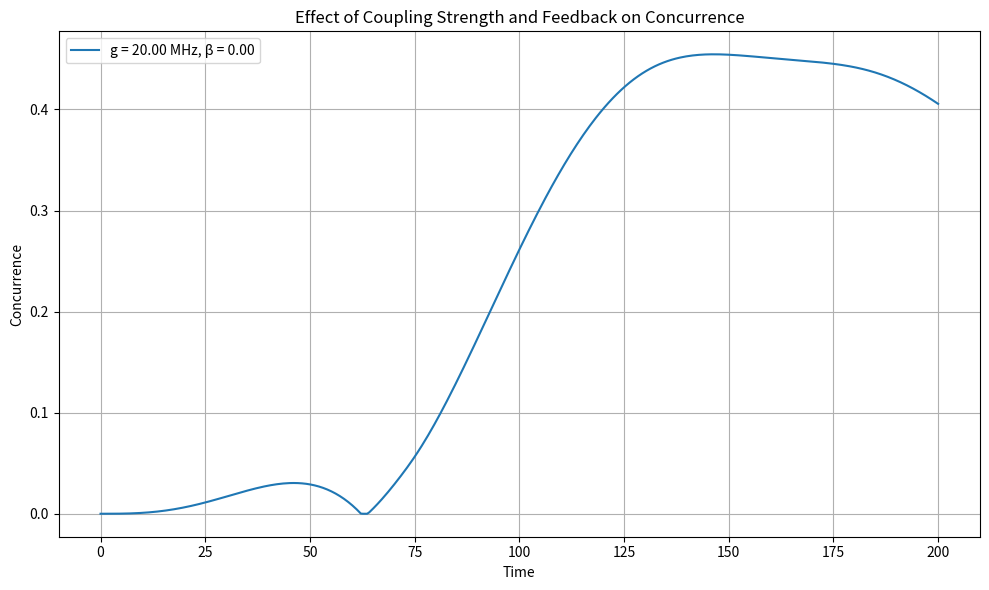
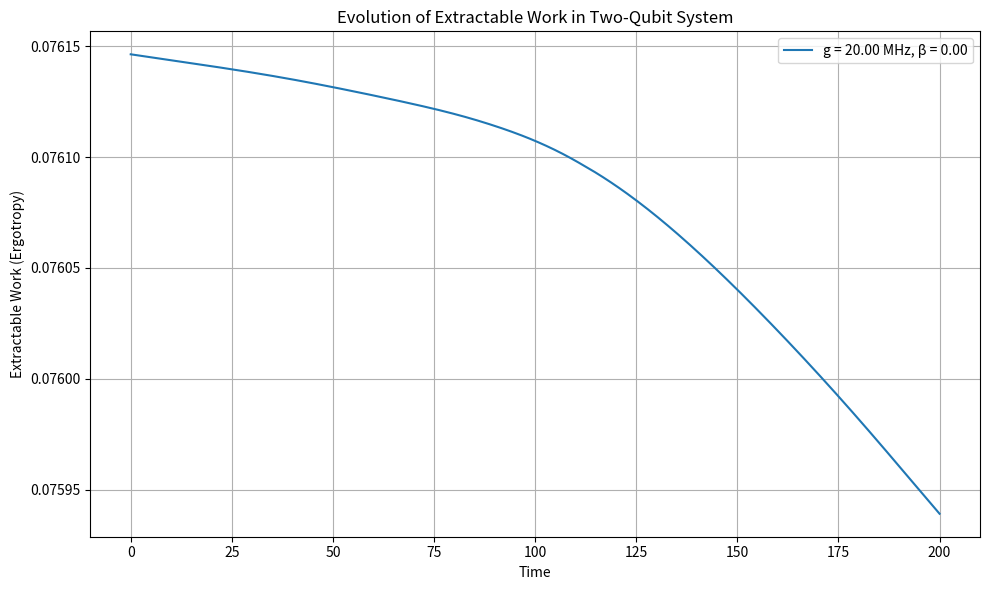
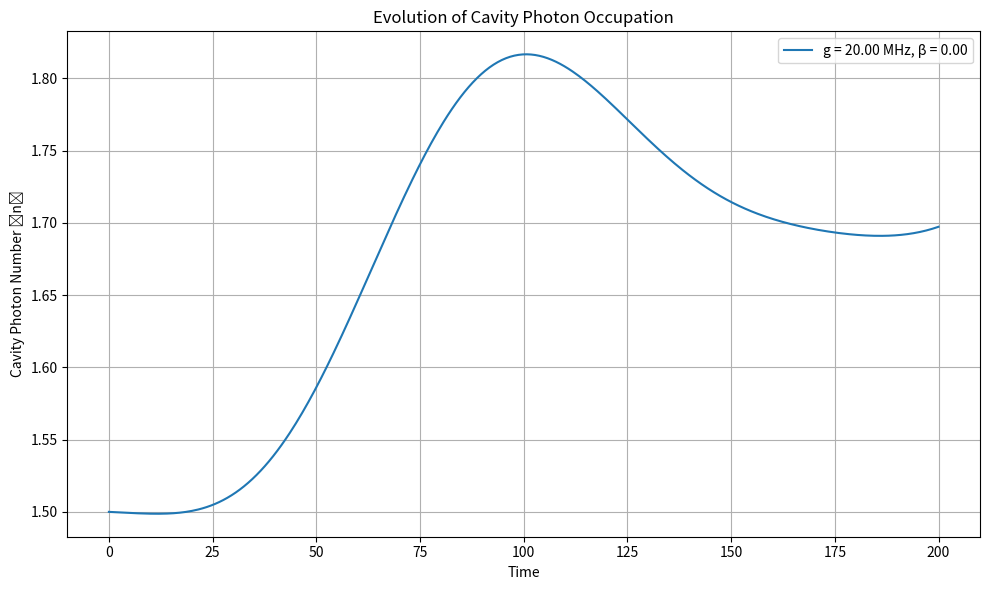
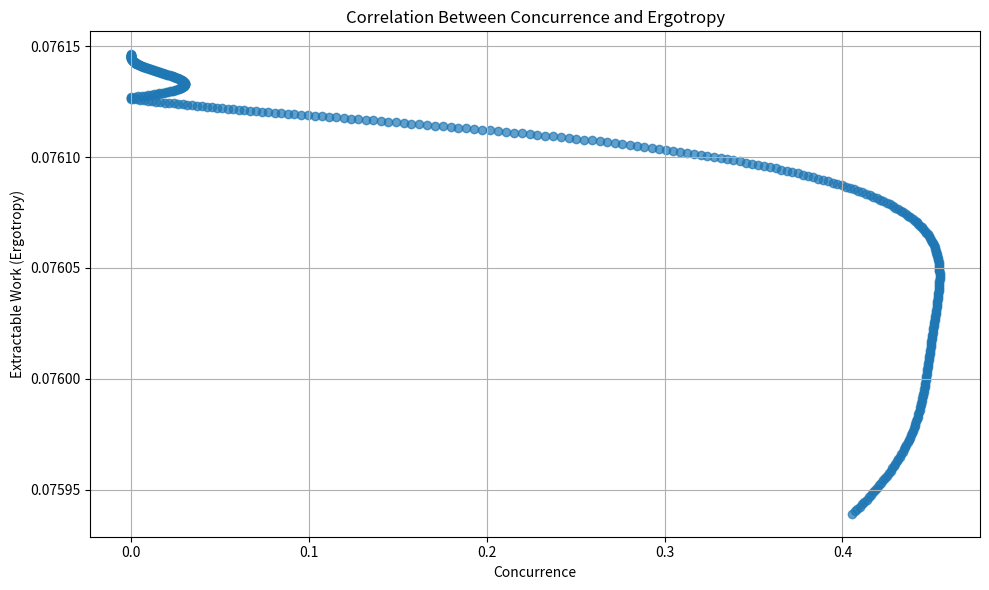
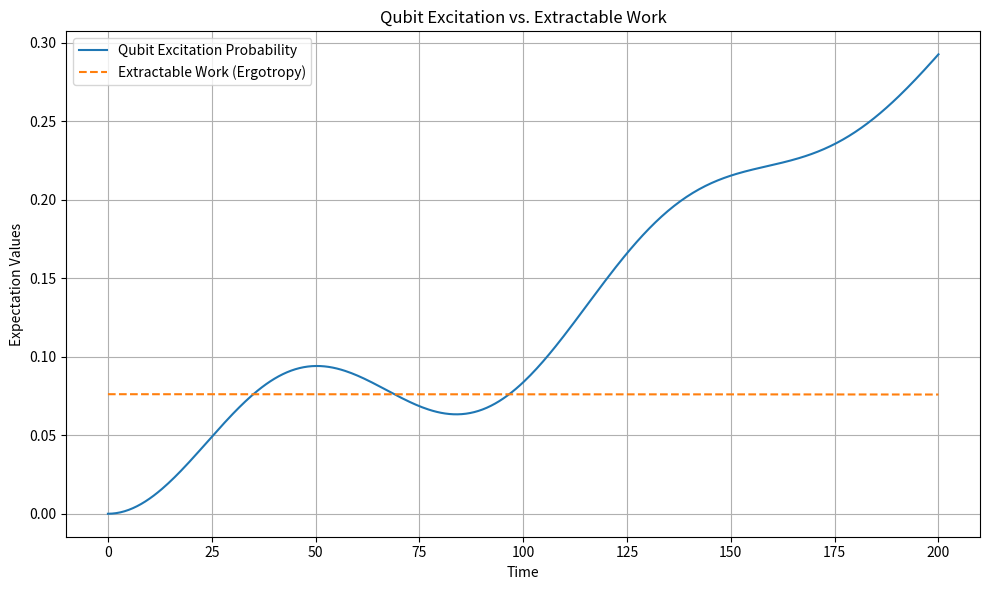
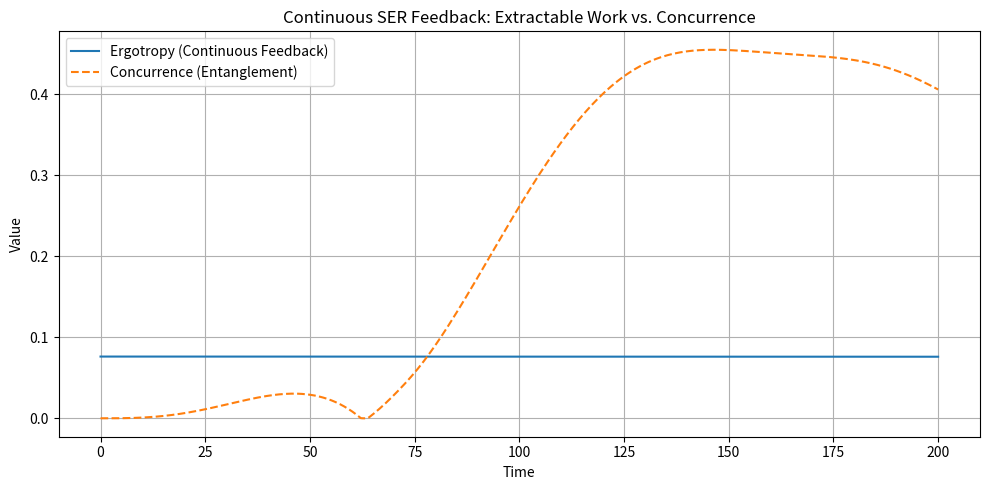

Generate these figures, in order, with matplotlib:
import numpy as np
import matplotlib.pyplot as plt
from scipy.integrate import solve_ivp

##############################################################################
# 1) Constants and System Setup
##############################################################################
hbar = 1.0
GHz_to_MHz = 1000

# Time settings
total_time = 200.0
time_points = np.linspace(0, total_time, 400)

# Truncation
n_max = 15  # Fock states for the cavity

# Experimental-like parameters
omega_qubit_real = 5.0
omega_cavity_real = 5.0
drive_strength_real = 10 / GHz_to_MHz
gamma_spont_real = 1 / GHz_to_MHz
kappa_real = 0.1 / GHz_to_MHz

# Feedback levels to test
feedback_strengths = [0.0]  # Different β_max values

# Coupling strengths to test
coupling_strengths = [20 / GHz_to_MHz]  # Weak, strong, ultra-strong

tau_f = 1.0  # Feedback delay

# Pauli matrices
sigma_x = np.array([[0, 1], [1, 0]], dtype=complex)
sigma_y = np.array([[0, -1j], [1j, 0]], dtype=complex)
sigma_z = np.array([[1, 0], [0, -1]], dtype=complex)
sigma_minus = np.array([[0, 1], [0, 0]], dtype=complex)
sigma_plus = sigma_minus.T

# a, a_dagger for the cavity
a = np.diag(np.sqrt(np.arange(1, n_max)), 1)
a_dagger = a.T

# System dimension
dim_system = 4 * n_max


##############################################################################
# 2) Helper Functions
##############################################################################

def enforce_positivity(rho):
    """ Fix small numerical negativity in the density matrix. """
    eigvals, eigvecs = np.linalg.eigh(rho)
    eigvals = np.clip(eigvals, 1e-10, None)  # Clip negative values
    rho_fixed = eigvecs @ np.diag(eigvals) @ eigvecs.conj().T
    return rho_fixed / np.trace(rho_fixed)


def adaptive_feedback(beta_max, entanglement):
    """ Adaptive feedback scaling based on concurrence. """
    return min(beta_max * (1 - entanglement) * np.exp(-entanglement), 0.02)


def partial_trace_cavity(rho_full, n_qubits=4, n_cavity=n_max):
    """ Trace out the cavity, returning a two-qubit density matrix. """
    rho_4d = rho_full.reshape(n_qubits, n_cavity, n_qubits, n_cavity)
    return np.trace(rho_4d, axis1=1, axis2=3)


def compute_concurrence(rho_2q):
    """ Compute the Wootters concurrence for a 4x4 two-qubit density matrix. """
    sigma_y = np.array([[0, -1j], [1j, 0]], dtype=complex)
    sigma_yy = np.kron(sigma_y, sigma_y)
    rho_star = np.conjugate(rho_2q)
    rho_tilde = sigma_yy @ rho_star @ sigma_yy
    product = rho_2q @ rho_tilde
    eigenvals = np.linalg.eigvals(product)
    eigenvals = np.sort(eigenvals)[::-1].real
    sqrt_vals = np.sqrt(np.clip(eigenvals, 0, None))
    return max(0.0, sqrt_vals[0] - sqrt_vals[1] - sqrt_vals[2] - sqrt_vals[3])


def compute_ergotropy(rho, H):
    """
    Computes the extractable work (ergotropy) from the density matrix ρ and Hamiltonian H.
    """
    # System energy
    energy = np.trace(rho @ H).real

    # Diagonalize ρ to find passive state
    eigvals_rho, eigvecs_rho = np.linalg.eigh(rho)

    # Sort eigenvalues in descending order
    sorted_indices = np.argsort(eigvals_rho)[::-1]
    eigvals_rho = eigvals_rho[sorted_indices]
    eigvecs_rho = eigvecs_rho[:, sorted_indices]

    # Diagonalize H
    eigvals_H, eigvecs_H = np.linalg.eigh(H)

    # Sort eigenvalues in ascending order (passive state ordering)
    sorted_indices_H = np.argsort(eigvals_H)
    eigvals_H = eigvals_H[sorted_indices_H]
    eigvecs_H = eigvecs_H[:, sorted_indices_H]

    # Construct passive state
    rho_passive = sum(
        eigvals_rho[i] * np.outer(eigvecs_H[:, i], eigvecs_H[:, i].conj()) for i in range(len(eigvals_rho)))

    # Passive energy
    passive_energy = np.trace(rho_passive @ H).real

    # Ergotropy = Maximum work extractable
    return energy - passive_energy

def compute_cavity_occupation(rho, a_dagger_a_full):
    """
    Computes the expectation value of the cavity photon number operator,
    correctly embedded in the full Hilbert space.
    """
    return np.real(np.trace(rho @ a_dagger_a_full))

def compute_qubit_population(rho, sigma_plus_sigma_minus_full):
    """
    Computes the expectation value of the qubit excitation number operator.
    """
    return np.real(np.trace(rho @ sigma_plus_sigma_minus_full))


##############################################################################
# 3) Main Loop Over Different Coupling Strengths and Feedback Levels
##############################################################################
plt.figure(figsize=(10, 6))

for g in coupling_strengths:
    for beta_max in feedback_strengths:
        # Define Hamiltonian and Lindblad Operators
        H_drive_qubit = drive_strength_real * np.kron(np.kron(sigma_x, np.eye(2)), np.eye(n_max))
        L_qubit_real = np.sqrt(gamma_spont_real) * np.kron(np.kron(sigma_minus, np.eye(2)), np.eye(n_max))
        L_cavity_real = np.sqrt(kappa_real) * np.kron(np.eye(4), a)
        L_list_real = [L_qubit_real, L_cavity_real]

        # Jaynes-Cummings interaction
        H_interaction = g * (
                np.kron(np.kron(sigma_plus, sigma_minus), a)
                + np.kron(np.kron(sigma_minus, sigma_plus), a_dagger)
        )

        H_base = H_drive_qubit + H_interaction

        # Define the initial Bell state in the qubit subspace
        psi_bell = (np.kron([1, 0], [0, 1]) + np.kron([0, 1], [1, 0])) / np.sqrt(2)
        rho_bell = np.outer(psi_bell, psi_bell.conj())

        # Expand to match full system dimension
        rho_init = np.zeros((dim_system, dim_system), dtype=complex)
        rho_init[:4, :4] = rho_bell  # Place Bell state in qubit subspace
        rho_init_flat = np.concatenate([rho_init.real.flatten(), rho_init.imag.flatten()])


        # Modify the feedback logic to continuously apply adaptive feedback after delay
        def lindblad_rhs_continuous_feedback(t, rho_flat, H_base, L_list, beta_max):
            half_len = len(rho_flat) // 2
            rho_real = rho_flat[:half_len].reshape(dim_system, dim_system)
            rho_imag = rho_flat[half_len:].reshape(dim_system, dim_system)
            rho = rho_real + 1j * rho_imag

            drho_dt = -1j / hbar * (H_base @ rho - rho @ H_base)
            for L in L_list:
                lindblad_term = L @ rho @ L.conj().T - 0.5 * (L.conj().T @ L @ rho + rho @ L.conj().T @ L)
                drho_dt += lindblad_term

            # Apply adaptive feedback *continuously* after tau_f
            if t >= tau_f:
                rho_qubits = partial_trace_cavity(rho, 4, n_max)
                entanglement = compute_concurrence(rho_qubits)
                beta = adaptive_feedback(beta_max, entanglement)

                H_feedback = beta * (
                        np.kron(np.kron(sigma_x, sigma_x), np.eye(n_max)) +
                        np.kron(np.eye(4), (a + a_dagger))
                )
                drho_dt += -1j * (H_feedback @ rho - rho @ H_feedback)

            return np.concatenate([drho_dt.real.flatten(), drho_dt.imag.flatten()])


        # Solve with continuous feedback applied after tau_f
        sol_cont = solve_ivp(
            lindblad_rhs_continuous_feedback,
            t_span=[0, total_time],
            y0=rho_init_flat,
            t_eval=time_points,
            args=(H_base, L_list_real, beta_max),
            method='RK45',
            atol=1e-8, rtol=1e-6
        )


        ergotropy_over_time = []
        cavity_photon_occupation = []
        correlation_data = []
        qubit_population = []
        ergotropy_cont = []
        concurrence_cont = []

        sigma_plus_sigma_minus_full = np.kron(np.kron(sigma_plus @ sigma_minus, np.eye(2)), np.eye(n_max))

        # Compute concurrence over time
        concurrence_over_time = []

    for idx in range(len(sol_cont.t)):
        rho_t = (sol_cont.y[:dim_system ** 2, idx] + 1j * sol_cont.y[dim_system ** 2:, idx]).reshape(dim_system, dim_system)
        rho_t = enforce_positivity(rho_t)
        rho_2q = partial_trace_cavity(rho_t, 4, n_max)
        concurrence_over_time.append(compute_concurrence(rho_2q))

    for idx in range(len(sol_cont.t)):
        rho_t = (sol_cont.y[:dim_system ** 2, idx] + 1j * sol_cont.y[dim_system ** 2:, idx]).reshape(dim_system,
                                                                                                         dim_system)
        rho_t = enforce_positivity(rho_t)
        rho_2q = partial_trace_cavity(rho_t, 4, n_max)

        # Compute ergotropy
        W_ex = compute_ergotropy(rho_t, H_base)
        ergotropy_over_time.append(W_ex)

         # Corrected cavity photon number calculation
        a_dagger_a_full = np.kron(np.eye(4), a_dagger @ a)
        n_cav = compute_cavity_occupation(rho_t, a_dagger_a_full)

        cavity_photon_occupation.append(n_cav)

        # Compute concurrence
        rho_2q = partial_trace_cavity(rho_t, 4, n_max)
        concurrence_val = compute_concurrence(rho_2q)
        concurrence_cont.append(compute_concurrence(rho_2q))
        ergotropy_cont.append(compute_ergotropy(rho_t, H_base))

        # Store both
        correlation_data.append((concurrence_val, W_ex))

        # Compute qubit population
        p_excited = compute_qubit_population(rho_t, sigma_plus_sigma_minus_full)
        qubit_population.append(p_excited)


plt.plot(sol_cont.t, concurrence_over_time, label=f'g = {g * GHz_to_MHz:.2f} MHz, β = {beta_max:.2f}')
plt.xlabel('Time')
plt.ylabel('Concurrence')
plt.title('Effect of Coupling Strength and Feedback on Concurrence')
plt.legend()
plt.grid(True)
plt.tight_layout()
plt.show()

plt.figure(figsize=(10, 6))
plt.plot(sol_cont.t, ergotropy_over_time, label=f'g = {g * GHz_to_MHz:.2f} MHz, β = {beta_max:.2f}')
plt.xlabel('Time')
plt.ylabel('Extractable Work (Ergotropy)')
plt.title('Evolution of Extractable Work in Two-Qubit System')
plt.legend()
plt.grid(True)
plt.tight_layout()
plt.show()

plt.figure(figsize=(10, 6))
plt.plot(sol_cont.t, cavity_photon_occupation, label=f'g = {g * GHz_to_MHz:.2f} MHz, β = {beta_max:.2f}')
plt.xlabel('Time')
plt.ylabel('Cavity Photon Number ⟨n⟩')
plt.title('Evolution of Cavity Photon Occupation')
plt.legend()
plt.grid(True)
plt.tight_layout()
plt.show()

concurrence_vals, ergotropy_vals = zip(*correlation_data)

plt.figure(figsize=(10, 6))
plt.scatter(concurrence_vals, ergotropy_vals, alpha=0.7)
plt.xlabel('Concurrence')
plt.ylabel('Extractable Work (Ergotropy)')
plt.title('Correlation Between Concurrence and Ergotropy')
plt.grid(True)
plt.tight_layout()
plt.show()

plt.figure(figsize=(10, 6))
plt.plot(sol_cont.t, qubit_population, label='Qubit Excitation Probability')
plt.plot(sol_cont.t, ergotropy_over_time, label='Extractable Work (Ergotropy)', linestyle='dashed')
plt.xlabel('Time')
plt.ylabel('Expectation Values')
plt.title('Qubit Excitation vs. Extractable Work')
plt.legend()
plt.grid(True)
plt.tight_layout()
plt.show()

# Plot updated results
plt.figure(figsize=(10, 5))
plt.plot(sol_cont.t, ergotropy_cont, label="Ergotropy (Continuous Feedback)")
plt.plot(sol_cont.t, concurrence_cont, label="Concurrence (Entanglement)", linestyle='dashed')
plt.xlabel("Time")
plt.ylabel("Value")
plt.title("Continuous SER Feedback: Extractable Work vs. Concurrence")
plt.legend()
plt.grid(True)
plt.tight_layout()
plt.show()









